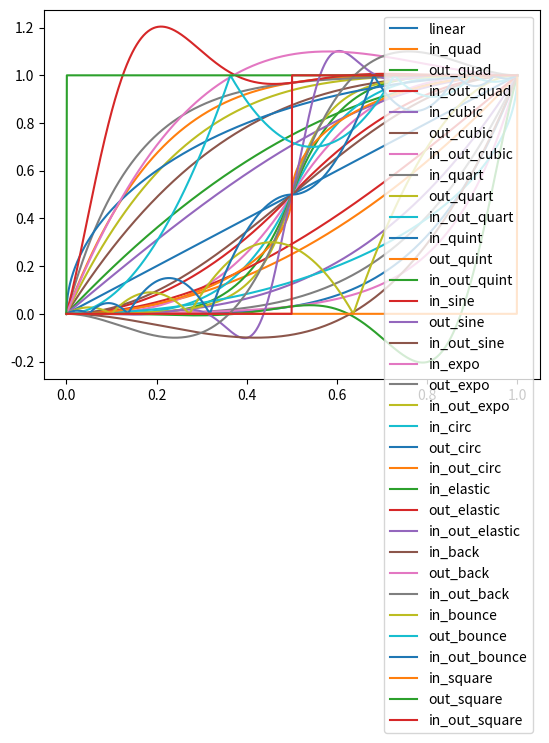

This chart was generated by the following Python code:
import numpy as np

def linear(t):
    return t

def in_quad(t):
    return t * t

def out_quad(t):
    return -t * (t - 2)

def in_out_quad(t):
    u = 2 * t - 1
    a = 2 * t * t
    b = -0.5 * (u * (u - 2) - 1)
    return np.where(t < 0.5, a, b)

def in_cubic(t):
    return t * t * t

def out_cubic(t):
    u = t - 1
    return u * u * u + 1

def in_out_cubic(t):
    u = t * 2
    v = u - 2
    a = 0.5 * u * u * u
    b = 0.5 * (v * v * v + 2)
    return np.where(u < 1, a, b)

def in_quart(t):
    return t * t * t * t

def out_quart(t):
    u = t - 1
    return -(u * u * u * u - 1)

def in_out_quart(t):
    u = t * 2
    v = u - 2
    a = 0.5 * u * u * u * u
    b = -0.5 * (v * v * v * v - 2)
    return np.where(u < 1, a, b)

def in_quint(t):
    return t * t * t * t * t

def out_quint(t):
    u = t - 1
    return u * u * u * u * u + 1

def in_out_quint(t):
    u = t * 2
    v = u - 2
    a = 0.5 * u * u * u * u * u
    b = 0.5 * (v * v * v * v * v + 2)
    return np.where(u < 1, a, b)

def in_sine(t):
    return -np.cos(t * np.pi / 2) + 1

def out_sine(t):
    return np.sin(t * np.pi / 2)

def in_out_sine(t):
    return -0.5 * (np.cos(np.pi * t) - 1)

def in_expo(t):
    a = np.zeros(len(t))
    b = 2 ** (10 * (t - 1))
    return np.where(t == 0, a, b)

def out_expo(t):
    a = np.zeros(len(t)) + 1
    b = 1 - 2 ** (-10 * t)
    return np.where(t == 1, a, b)

def in_out_expo(t):
    zero = np.zeros(len(t))
    one = zero + 1
    a = 0.5 * 2 ** (20 * t - 10)
    b = 1 - 0.5 * 2 ** (-20 * t + 10)
    return np.where(t == 0, zero, np.where(t == 1, one, np.where(t < 0.5, a, b)))

def in_circ(t):
    return -1 * (np.sqrt(1 - t * t) - 1)

def out_circ(t):
    u = t - 1
    return np.sqrt(1 - u * u)

def in_out_circ(t):
    u = t * 2
    v = u - 2
    a = -0.5 * (np.sqrt(1 - u * u) - 1)
    b = 0.5 * (np.sqrt(1 - v * v) + 1)
    return np.where(u < 1, a, b)

def in_elastic(t, k=0.5):
    u = t - 1
    return -1 * (2 ** (10 * u) * np.sin((u - k / 4) * (2 * np.pi) / k))

def out_elastic(t, k=0.5):
    return 2 ** (-10 * t) * np.sin((t - k / 4) * (2 * np.pi / k)) + 1

def in_out_elastic(t, k=0.5):
    u = t * 2
    v = u - 1
    a = -0.5 * (2 ** (10 * v) * np.sin((v - k / 4) * 2 * np.pi / k))
    b = 2 ** (-10 * v) * np.sin((v - k / 4) * 2 * np.pi / k) * 0.5 + 1
    return np.where(u < 1, a, b)

def in_back(t):
    k = 1.70158
    return t * t * ((k + 1) * t - k)

def out_back(t):
    k = 1.70158
    u = t - 1
    return u * u * ((k + 1) * u + k) + 1

def in_out_back(t):
    k = 1.70158 * 1.525
    u = t * 2
    v = u - 2
    a = 0.5 * (u * u * ((k + 1) * u - k))
    b = 0.5 * (v * v * ((k + 1) * v + k) + 2)
    return np.where(u < 1, a, b)

def in_bounce(t):
    return 1 - out_bounce(1 - t)

def out_bounce(t):
    a = (121 * t * t) / 16
    b = (363 / 40 * t * t) - (99 / 10 * t) + 17 / 5
    c = (4356 / 361 * t * t) - (35442 / 1805 * t) + 16061 / 1805
    d = (54 / 5 * t * t) - (513 / 25 * t) + 268 / 25
    return np.where(
        t < 4 / 11, a, np.where(
        t < 8 / 11, b, np.where(
        t < 9 / 10, c, d)))

def in_out_bounce(t):
    a = in_bounce(2 * t) * 0.5
    b = out_bounce(2 * t - 1) * 0.5 + 0.5
    return np.where(t < 0.5, a, b)

def in_square(t):
    a = np.zeros(len(t))
    b = a + 1
    return np.where(t < 1, a, b)

def out_square(t):
    a = np.zeros(len(t))
    b = a + 1
    return np.where(t > 0, b, a)

def in_out_square(t):
    a = np.zeros(len(t))
    b = a + 1
    return np.where(t < 0.5, a, b)

def _main():
    import matplotlib.pyplot as plt
    fs = [
        linear,
        in_quad,
        out_quad,
        in_out_quad,
        in_cubic,
        out_cubic,
        in_out_cubic,
        in_quart,
        out_quart,
        in_out_quart,
        in_quint,
        out_quint,
        in_out_quint,
        in_sine,
        out_sine,
        in_out_sine,
        in_expo,
        out_expo,
        in_out_expo,
        in_circ,
        out_circ,
        in_out_circ,
        in_elastic,
        out_elastic,
        in_out_elastic,
        in_back,
        out_back,
        in_out_back,
        in_bounce,
        out_bounce,
        in_out_bounce,
        in_square,
        out_square,
        in_out_square,
    ]
    x = np.linspace(0, 1, 1000)
    for f in fs:
        y = f(x)
        plt.plot(x, y, label=f.__name__)
    plt.legend()
    plt.show()

if __name__ == '__main__':
    _main()
